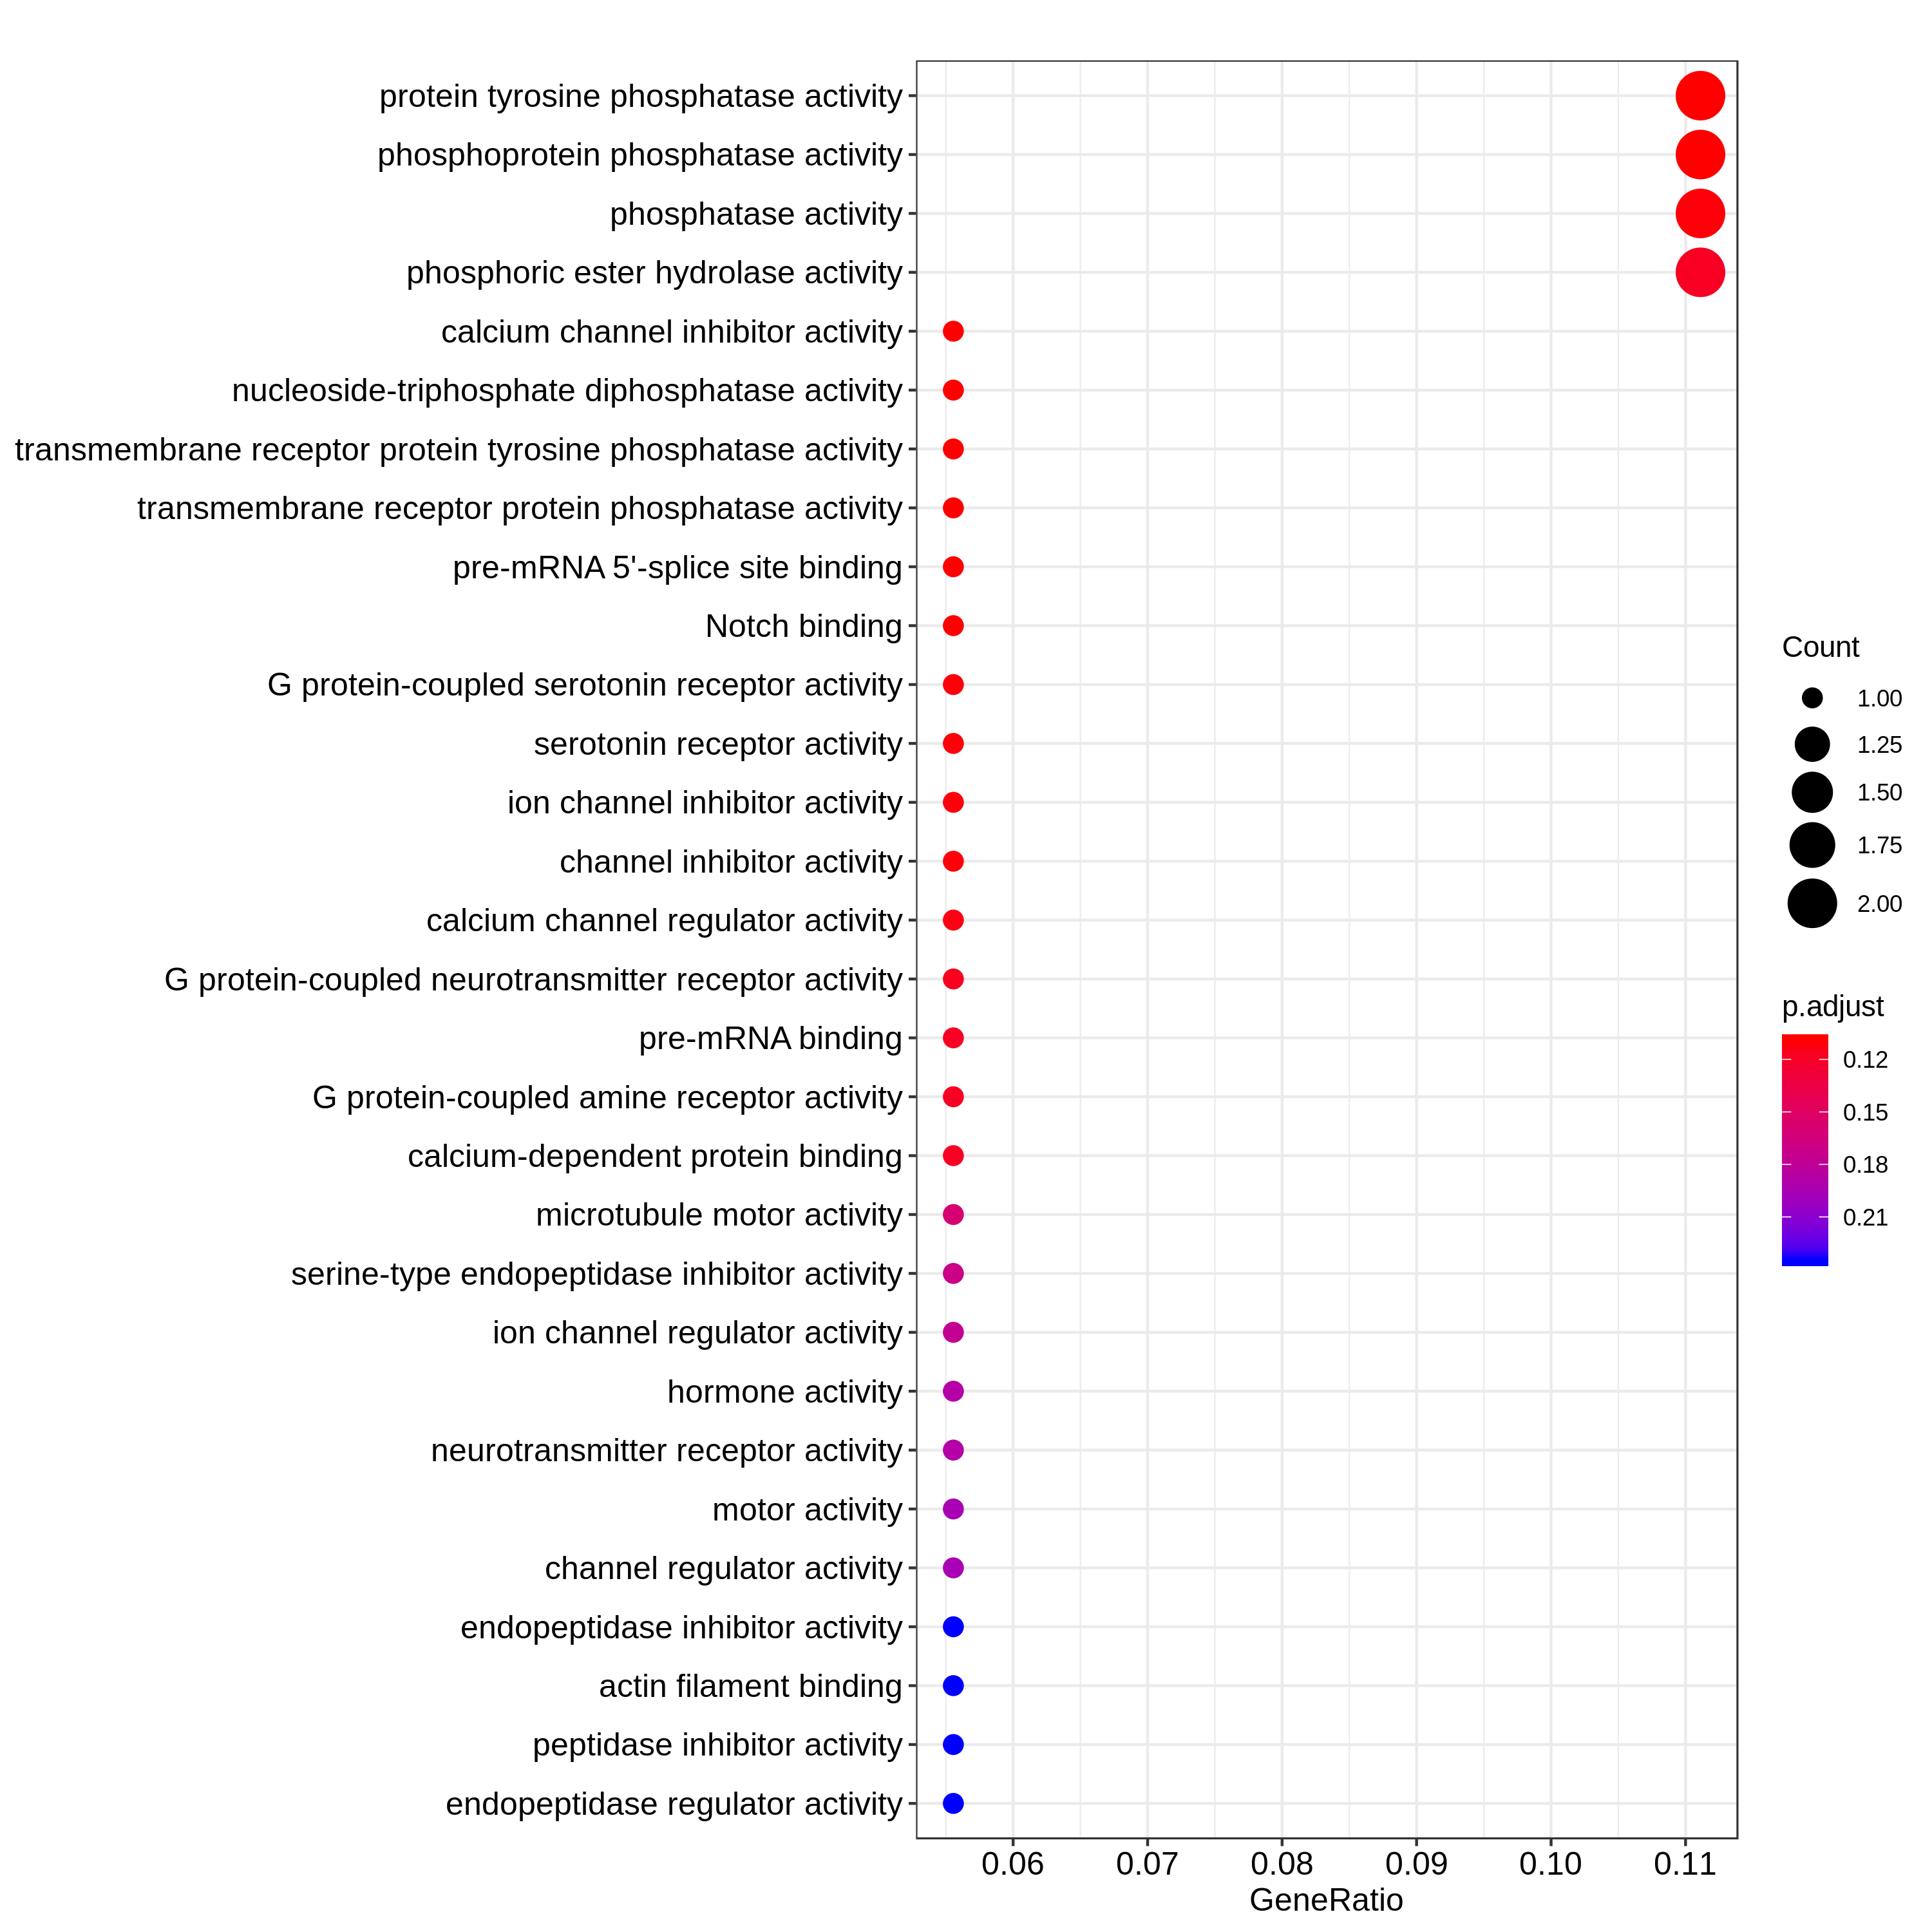

The file beside this chart, header and first rows:
ID, Description, GeneRatio, BgRatio, pvalue, p.adjust, qvalue, geneID, Count
GO:0004725, protein tyrosine phosphatase activity, 2/18, 113/19626, 0.004733, 0.109, 0.07169, ENSG00000080031/ENSG00000070778, 2
GO:0019855, calcium channel inhibitor activity, 1/18, 11/19626, 0.01005, 0.109, 0.07169, ENSG00000129991, 1
GO:0047429, nucleoside-triphosphate diphosphatase ac…, 1/18, 11/19626, 0.01005, 0.109, 0.07169, ENSG00000276759, 1
GO:0004721, phosphoprotein phosphatase activity, 2/18, 199/19626, 0.01407, 0.109, 0.07169, ENSG00000080031/ENSG00000070778, 2
GO:0005001, transmembrane receptor protein tyrosine …, 1/18, 21/19626, 0.01909, 0.109, 0.07169, ENSG00000080031, 1
GO:0019198, transmembrane receptor protein phosphata…, 1/18, 21/19626, 0.01909, 0.109, 0.07169, ENSG00000080031, 1
GO:0030627, pre-mRNA 5'-splice site binding, 1/18, 23/19626, 0.02089, 0.109, 0.07169, ENSG00000278099, 1
GO:0005112, Notch binding, 1/18, 24/19626, 0.02179, 0.109, 0.07169, ENSG00000090932, 1
GO:0016791, phosphatase activity, 2/18, 295/19626, 0.0294, 0.111, 0.07302, ENSG00000080031/ENSG00000070778, 2
GO:0004993, G protein-coupled serotonin receptor act…, 1/18, 36/19626, 0.03252, 0.111, 0.07302, ENSG00000186723, 1
GO:0099589, serotonin receptor activity, 1/18, 36/19626, 0.03252, 0.111, 0.07302, ENSG00000186723, 1
GO:0008200, ion channel inhibitor activity, 1/18, 39/19626, 0.03519, 0.111, 0.07302, ENSG00000129991, 1
GO:0016248, channel inhibitor activity, 1/18, 40/19626, 0.03607, 0.111, 0.07302, ENSG00000129991, 1
GO:0005246, calcium channel regulator activity, 1/18, 44/19626, 0.03961, 0.1132, 0.07446, ENSG00000129991, 1
GO:0099528, G protein-coupled neurotransmitter recep…, 1/18, 49/19626, 0.04402, 0.1174, 0.07722, ENSG00000186723, 1
GO:0042578, phosphoric ester hydrolase activity, 2/18, 400/19626, 0.05113, 0.1184, 0.07791, ENSG00000080031/ENSG00000070778, 2
GO:0036002, pre-mRNA binding, 1/18, 61/19626, 0.05452, 0.1184, 0.07791, ENSG00000278099, 1
GO:0008227, G protein-coupled amine receptor activit…, 1/18, 62/19626, 0.05539, 0.1184, 0.07791, ENSG00000186723, 1
GO:0048306, calcium-dependent protein binding, 1/18, 63/19626, 0.05625, 0.1184, 0.07791, ENSG00000129991, 1
GO:0003777, microtubule motor activity, 1/18, 90/19626, 0.07944, 0.1589, 0.1045, ENSG00000137807, 1
GO:0004867, serine-type endopeptidase inhibitor acti…, 1/18, 102/19626, 0.08957, 0.1706, 0.1122, ENSG00000177359, 1
GO:0099106, ion channel regulator activity, 1/18, 111/19626, 0.09709, 0.1765, 0.1161, ENSG00000129991, 1
GO:0005179, hormone activity, 1/18, 125/19626, 0.1087, 0.188, 0.1237, ENSG00000171136, 1
GO:0030594, neurotransmitter receptor activity, 1/18, 130/19626, 0.1128, 0.188, 0.1237, ENSG00000186723, 1
GO:0003774, motor activity, 1/18, 146/19626, 0.1258, 0.1948, 0.1282, ENSG00000137807, 1
GO:0016247, channel regulator activity, 1/18, 147/19626, 0.1266, 0.1948, 0.1282, ENSG00000129991, 1
GO:0004866, endopeptidase inhibitor activity, 1/18, 201/19626, 0.1692, 0.2348, 0.1545, ENSG00000177359, 1
GO:0051015, actin filament binding, 1/18, 205/19626, 0.1723, 0.2348, 0.1545, ENSG00000129991, 1
GO:0030414, peptidase inhibitor activity, 1/18, 208/19626, 0.1746, 0.2348, 0.1545, ENSG00000177359, 1
GO:0061135, endopeptidase regulator activity, 1/18, 210/19626, 0.1761, 0.2348, 0.1545, ENSG00000177359, 1
GO:0000287, magnesium ion binding, 1/18, 223/19626, 0.186, 0.24, 0.1579, ENSG00000276759, 1
GO:0061134, peptidase regulator activity, 1/18, 248/19626, 0.2047, 0.2543, 0.1673, ENSG00000177359, 1
GO:0008017, microtubule binding, 1/18, 255/19626, 0.2098, 0.2543, 0.1673, ENSG00000137807, 1
GO:0001077, proximal promoter DNA-binding transcript…, 1/18, 305/19626, 0.2458, 0.2881, 0.1895, ENSG00000205922, 1
GO:0001664, G protein-coupled receptor binding, 1/18, 314/19626, 0.2521, 0.2881, 0.1895, ENSG00000171136, 1
GO:0015631, tubulin binding, 1/18, 341/19626, 0.2707, 0.3007, 0.1979, ENSG00000137807, 1
GO:0004857, enzyme inhibitor activity, 1/18, 426/19626, 0.3264, 0.3529, 0.2322, ENSG00000177359, 1
GO:0003779, actin binding, 1/18, 455/19626, 0.3445, 0.3565, 0.2345, ENSG00000129991, 1
GO:0000982, transcription factor activity, RNA polym…, 1/18, 460/19626, 0.3476, 0.3565, 0.2345, ENSG00000205922, 1
GO:0001228, DNA-binding transcription activator acti…, 1/18, 475/19626, 0.3567, 0.3567, 0.2347, ENSG00000205922, 1
